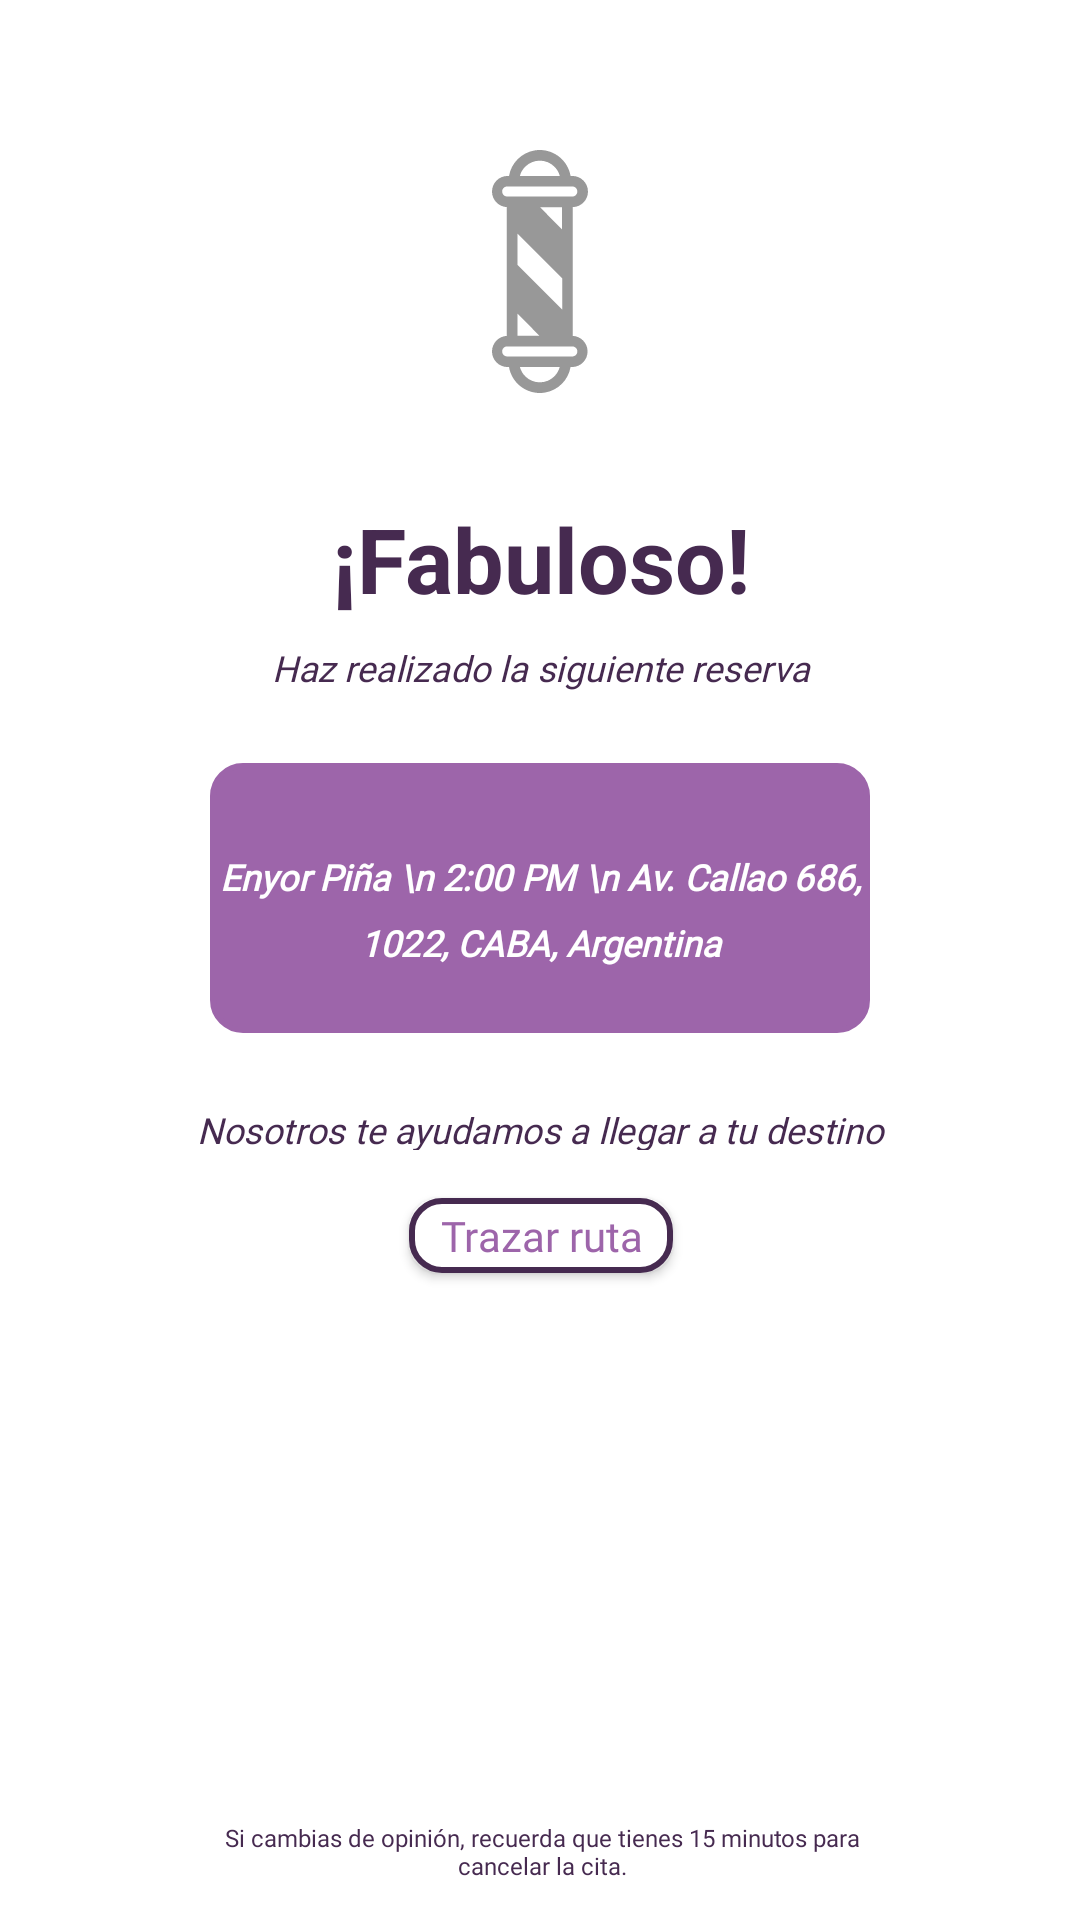

Write the Android layout XML for this screen, with the resource values it uses.
<!-- AndroidManifest.xml: application theme Theme.AppCompat.DayNight.DarkActionBar -->
<!-- res/layout/activity_pb.xml -->
<?xml version="1.0" encoding="utf-8"?>
<android.support.constraint.ConstraintLayout xmlns:android="http://schemas.android.com/apk/res/android"
    xmlns:app="http://schemas.android.com/apk/res-auto"
    xmlns:tools="http://schemas.android.com/tools"
    android:layout_width="match_parent"
    android:layout_height="match_parent"
    android:background="?attr/colorBackgroundFloating"
    android:orientation="vertical"
    android:verticalScrollbarPosition="right">

    <ImageView
        android:id="@+id/avatar"
        android:layout_width="32dp"
        android:layout_height="81dp"
        android:layout_marginEnd="8dp"
        android:layout_marginStart="8dp"
        android:layout_marginTop="50dp"
        android:adjustViewBounds="false"
        android:alpha="0.4"

        android:scaleType="fitXY"
        android:src="@drawable/ic_barber"
        app:layout_constraintEnd_toEndOf="parent"
        app:layout_constraintStart_toStartOf="parent"
        app:layout_constraintTop_toTopOf="parent" />

    <TextView
        android:id="@+id/Nombre"
        android:layout_width="wrap_content"
        android:layout_height="wrap_content"
        android:layout_marginEnd="8dp"
        android:layout_marginStart="8dp"
        android:layout_marginTop="35dp"
        android:text="¡Fabuloso!"
        android:textAlignment="center"
        android:textColor="@color/Magent3"
        android:textSize="30sp"
        android:textStyle="bold"
        app:layout_constraintEnd_toEndOf="parent"
        app:layout_constraintStart_toStartOf="parent"
        app:layout_constraintTop_toBottomOf="@+id/avatar" />

    <TextView
        android:id="@+id/msg2"
        android:layout_width="260dp"
        android:layout_height="24dp"


        android:layout_marginTop="8dp"
        android:fontFamily="@font/roboto"
        android:text="Haz realizado la siguiente reserva"
        android:textAlignment="center"
        android:textColor="@color/Magent3"
        android:textSize="12sp"
        android:textStyle="italic"
        app:layout_constraintEnd_toEndOf="parent"
        app:layout_constraintStart_toStartOf="parent"
        app:layout_constraintTop_toBottomOf="@+id/Nombre" />

    <TextView
        android:id="@+id/msg"
        android:layout_width="220dp"
        android:layout_height="90dp"


        android:layout_marginTop="16dp"
        android:background="@drawable/rouded_blanco_borde_oscuro"
        android:backgroundTint="@color/Magent2"
        android:fontFamily="@font/roboto"
        android:gravity="center_vertical|center_horizontal"
        android:lineSpacingExtra="8sp"
        android:paddingTop="8dp"
        android:text="Enyor Piña \n 2:00 PM \n Av. Callao 686, 1022, CABA, Argentina"
        android:textAlignment="center"
        android:textColor="@color/cardview_light_background"
        android:textSize="12sp"
        android:textStyle="bold|italic"
        app:layout_constraintEnd_toEndOf="parent"
        app:layout_constraintStart_toStartOf="parent"
        app:layout_constraintTop_toBottomOf="@+id/msg2" />

    <Button
        android:id="@+id/btnavegar"
        android:layout_width="wrap_content"
        android:layout_height="25dp"
        android:layout_marginEnd="8dp"
        android:layout_marginStart="8dp"
        android:layout_marginTop="16dp"
        android:background="@drawable/rouded_blanco_borde_oscuro"
        android:fontFamily="@font/roboto"
        android:text="Trazar ruta"
        android:textAllCaps="false"
        android:textColor="@color/Magent2"
        android:textColorLink="@color/azul"
        app:layout_constraintEnd_toEndOf="parent"
        app:layout_constraintHorizontal_bias="0.501"
        app:layout_constraintStart_toStartOf="parent"
        app:layout_constraintTop_toBottomOf="@+id/textView3" />

    <TextView
        android:id="@+id/textView3"
        android:layout_width="255dp"
        android:layout_height="15dp"
        android:layout_marginEnd="24dp"
        android:layout_marginStart="24dp"
        android:layout_marginTop="24dp"
        android:fontFamily="@font/roboto"
        android:text="Nosotros te ayudamos a llegar a tu destino"
        android:textAlignment="center"
        android:textColor="@color/Magent3"
        android:textSize="12sp"
        android:textStyle="italic"
        app:layout_constraintEnd_toEndOf="parent"
        app:layout_constraintStart_toStartOf="parent"
        app:layout_constraintTop_toBottomOf="@+id/msg" />

    <TextView
        android:id="@+id/textView4"
        android:layout_width="234dp"
        android:layout_height="25dp"
        android:layout_marginBottom="8dp"
        android:layout_marginEnd="24dp"
        android:layout_marginStart="24dp"
        android:layout_marginTop="8dp"
        android:fontFamily="@font/roboto"
        android:text="Si cambias de opinión, recuerda que tienes 15 minutos para cancelar la cita."
        android:textAlignment="center"
        android:textColor="@color/Magent3"
        android:textSize="8sp"
        app:layout_constraintBottom_toBottomOf="parent"
        app:layout_constraintEnd_toEndOf="parent"
        app:layout_constraintHorizontal_bias="0.507"
        app:layout_constraintStart_toStartOf="parent"
        app:layout_constraintTop_toBottomOf="@+id/btnavegar"
        app:layout_constraintVertical_bias="1.0" />

</android.support.constraint.ConstraintLayout>
<!-- resources referenced by this layout -->
<resources>
  <color name="Magent2">#9d65aa</color>
  <color name="Magent3">#462a50</color>
  <color name="azul">#b7c2d4</color>
  <!-- drawable ic_barber (drawable) -->
  <vector android:height="24dp" android:viewportHeight="387.461"
      android:viewportWidth="153.083" android:width="24dp" xmlns:android="http://schemas.android.com/apk/res/android">
      <path android:fillColor="#FF000000" android:pathData="M153.04,66.25c-0.02,-13.72 -11.12,-24.84 -24.84,-24.88h-2.92c-4.66,-27.11 -30.41,-45.3 -57.52,-40.64c-20.79,3.57 -37.07,19.85 -40.64,40.64L24.2,41.37c-13.74,0.37 -24.57,11.81 -24.19,25.55c0.35,12.99 10.65,23.53 23.63,24.17c0,0.64 0,1.28 0,1.92v201.44c0,0.64 0,1.28 0,1.92c-13.72,0.68 -24.3,12.36 -23.61,26.09c0.65,12.98 11.18,23.28 24.17,23.63h2.92c4.66,27.11 30.41,45.3 57.52,40.64c20.79,-3.57 37.07,-19.85 40.64,-40.64L128.2,346.09c13.74,-0.37 24.57,-11.81 24.19,-25.55c-0.35,-12.99 -10.65,-23.53 -23.63,-24.17c0,-0.64 0,-1.28 0,-1.92L128.76,93.01c0,-0.64 0,-1.28 0,-1.92c13.5,-0.32 24.28,-11.34 24.32,-24.84L153.04,66.25zM53.04,26.61c12.85,-12.83 33.67,-12.82 46.5,0.02c4.08,4.08 7.01,9.16 8.5,14.74h-63.6c1.49,-5.58 4.43,-10.68 8.52,-14.76L53.04,26.61zM99.52,360.85c-12.85,12.83 -33.67,12.82 -46.5,-0.02c-4.08,-4.08 -7.01,-9.16 -8.5,-14.74h63.44c-1.49,5.58 -4.43,10.68 -8.52,14.76L99.52,360.85zM133.84,315.61c3.07,3.18 2.99,8.24 -0.19,11.31c-1.46,1.42 -3.41,2.22 -5.45,2.25L24.2,329.17c-4.42,0 -8,-3.58 -8,-8s3.58,-8 8,-8h104c2.11,0.06 4.11,0.95 5.56,2.48L133.84,315.61zM76.4,91.09h35.28c0.06,0.64 0.06,1.28 0,1.92v33.52L76.4,91.09zM111.84,204.37v50.04l-71.28,-71.32v-50.04L111.84,204.37zM75.84,296.37h-35.12c-0.06,-0.64 -0.06,-1.28 0,-1.92L40.72,260.93L75.84,296.37zM133.76,71.81c-1.49,1.48 -3.5,2.31 -5.6,2.32L24.2,74.13c-4.42,0 -8,-3.58 -8,-8c0,-4.42 3.58,-8 8,-8h104c4.42,0.1 7.91,3.77 7.81,8.19c-0.05,1.99 -0.83,3.89 -2.21,5.33L133.76,71.81z"/>
  </vector>
  <!-- drawable rouded_blanco_borde_oscuro (drawable) -->
  <?xml version="1.0" encoding="utf-8"?>
  <shape xmlns:android="http://schemas.android.com/apk/res/android">
      <solid android:color="#ffffff"/>
      <stroke android:width="2dp"
          android:color="#462A50"/>
      <corners android:radius="10dp"/>
  </shape>
</resources>
